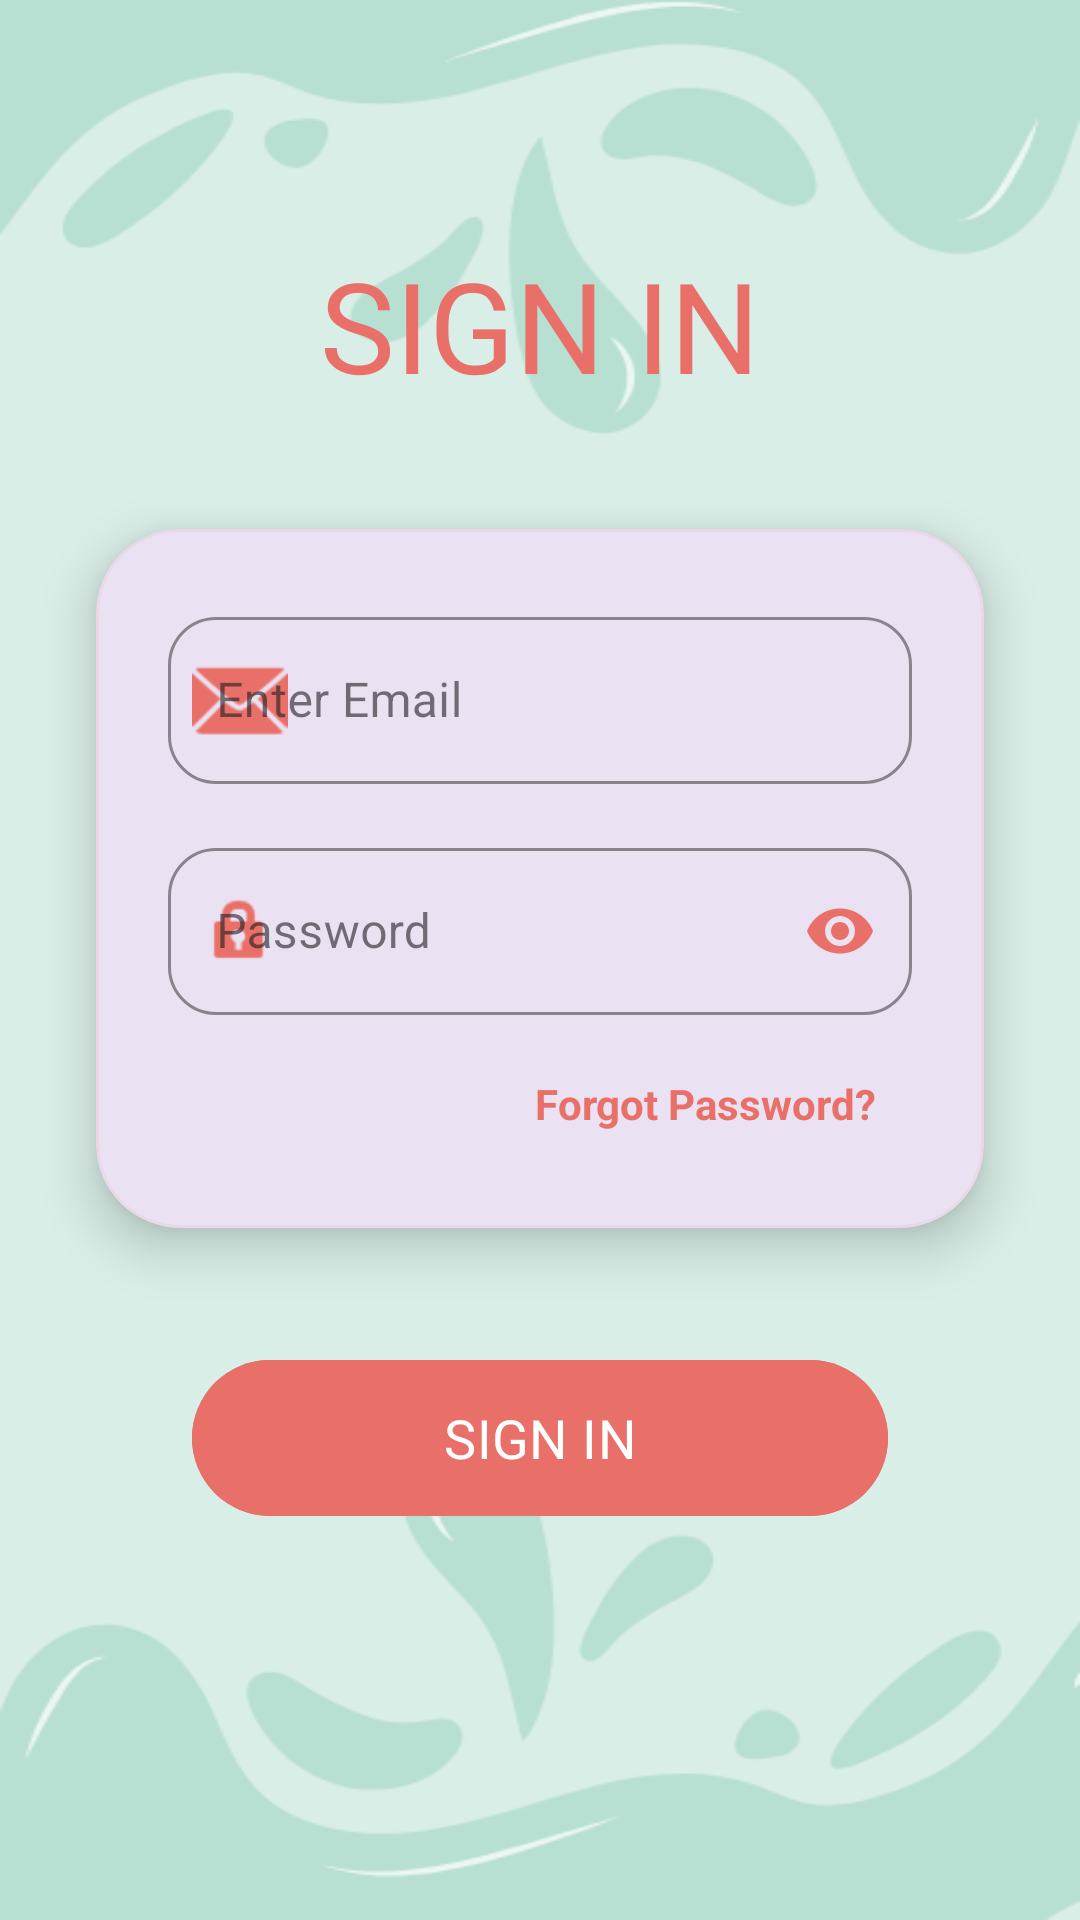

Layout XML and referenced resources for this Android screen:
<!-- AndroidManifest.xml: application theme Theme.HealthApp -->
<!-- res/layout/activity_signin.xml -->
<?xml version="1.0" encoding="utf-8"?>
<ScrollView xmlns:android="http://schemas.android.com/apk/res/android"
    xmlns:app="http://schemas.android.com/apk/res-auto"
    xmlns:tools="http://schemas.android.com/tools"
    android:layout_width="match_parent"
    android:layout_height="match_parent"
    android:fillViewport="true"
    android:background="@drawable/background2"
    tools:context=".signin">

    <androidx.constraintlayout.widget.ConstraintLayout
        android:layout_width="match_parent"
        android:layout_height="wrap_content"
        android:paddingBottom="40dp">

        <ImageView
            android:id="@+id/btnBack"
            android:layout_width="28dp"
            android:layout_height="28dp"
            android:layout_marginStart="16dp"
            android:layout_marginTop="16dp"
            android:src="@drawable/ic_back"
            app:layout_constraintStart_toStartOf="parent"
            app:layout_constraintTop_toTopOf="parent"
            app:tint="#E97068" />

        <TextView
            android:id="@+id/textView"
            android:layout_width="wrap_content"
            android:layout_height="wrap_content"
            android:layout_marginTop="80dp"
            android:fontFamily="@font/francois_one"
            android:text="@string/signin"
            android:textAllCaps="true"
            android:textColor="#E97068"
            android:textSize="42sp"
            app:layout_constraintEnd_toEndOf="parent"
            app:layout_constraintStart_toStartOf="parent"
            app:layout_constraintTop_toTopOf="parent" />

        <com.google.android.material.card.MaterialCardView
            android:id="@+id/loginCard"
            android:layout_width="0dp"
            android:layout_height="wrap_content"
            android:layout_marginHorizontal="32dp"
            android:layout_marginTop="40dp"
            app:cardCornerRadius="28dp"
            app:cardElevation="10dp"
            app:strokeColor="#15E97068"
            app:strokeWidth="1dp"
            app:layout_constraintEnd_toEndOf="parent"
            app:layout_constraintStart_toStartOf="parent"
            app:layout_constraintTop_toBottomOf="@id/textView">

            <LinearLayout
                android:layout_width="match_parent"
                android:layout_height="wrap_content"
                android:orientation="vertical"
                android:padding="24dp">

                <com.google.android.material.textfield.TextInputLayout
                    style="@style/Widget.MaterialComponents.TextInputLayout.OutlinedBox"
                    android:layout_width="match_parent"
                    android:layout_height="wrap_content"
                    android:hint="@string/Email_hint"
                    app:startIconDrawable="@android:drawable/ic_dialog_email"
                    app:startIconTint="#E97068"
                    app:boxCornerRadiusTopStart="16dp"
                    app:boxCornerRadiusTopEnd="16dp"
                    app:boxCornerRadiusBottomStart="16dp"
                    app:boxCornerRadiusBottomEnd="16dp"
                    app:boxStrokeColor="#E97068"
                    app:hintTextColor="#E97068">

                    <com.google.android.material.textfield.TextInputEditText
                        android:id="@+id/editTextTextEmailAddress"
                        android:layout_width="match_parent"
                        android:layout_height="wrap_content"
                        android:inputType="textEmailAddress"
                        android:textColor="#58315A" />
                </com.google.android.material.textfield.TextInputLayout>

                <com.google.android.material.textfield.TextInputLayout
                    style="@style/Widget.MaterialComponents.TextInputLayout.OutlinedBox"
                    android:layout_width="match_parent"
                    android:layout_height="wrap_content"
                    android:layout_marginTop="16dp"
                    android:hint="@string/password"
                    app:passwordToggleEnabled="true"
                    app:passwordToggleTint="#E97068"
                    app:startIconDrawable="@android:drawable/ic_lock_idle_lock"
                    app:startIconTint="#E97068"
                    app:boxCornerRadiusTopStart="16dp"
                    app:boxCornerRadiusTopEnd="16dp"
                    app:boxCornerRadiusBottomStart="16dp"
                    app:boxCornerRadiusBottomEnd="16dp"
                    app:boxStrokeColor="#E97068"
                    app:hintTextColor="#E97068">

                    <com.google.android.material.textfield.TextInputEditText
                        android:id="@+id/editTextTextPassword2"
                        android:layout_width="match_parent"
                        android:layout_height="wrap_content"
                        android:inputType="textPassword"
                        android:textColor="#58315A" />
                </com.google.android.material.textfield.TextInputLayout>

                <TextView
                    android:id="@+id/textView2"
                    android:layout_width="wrap_content"
                    android:layout_height="wrap_content"
                    android:layout_gravity="end"
                    android:layout_marginTop="12dp"
                    android:layout_marginEnd="4dp"
                    android:text="Forgot Password?"
                    android:textColor="#E97068"
                    android:textStyle="bold"
                    android:padding="8dp" />

            </LinearLayout>
        </com.google.android.material.card.MaterialCardView>

        <com.google.android.material.button.MaterialButton
            android:id="@+id/button5"
            android:layout_width="0dp"
            android:layout_height="60dp"
            android:layout_marginHorizontal="64dp"
            android:layout_marginTop="40dp"
            android:backgroundTint="#E97068"
            android:fontFamily="@font/francois_one"
            android:text="@string/signin"
            android:textAllCaps="true"
            android:textSize="18sp"
            app:cornerRadius="30dp"
            app:elevation="6dp"
            app:layout_constraintEnd_toEndOf="parent"
            app:layout_constraintStart_toStartOf="parent"
            app:layout_constraintTop_toBottomOf="@id/loginCard" />

    </androidx.constraintlayout.widget.ConstraintLayout>
</ScrollView>
<!-- resources referenced by this layout -->
<resources>
  <!-- drawable background2: png bitmap (drawable-nodpi, 21312 bytes) -->
  <string name="Email_hint">Enter Email</string>
  <string name="password">Password</string>
  <string name="signin">Sign In</string>
  <style name="Theme.HealthApp" parent="Base.Theme.HealthApp" />
  <style name="Base.Theme.HealthApp" parent="Theme.Material3.DayNight.NoActionBar">
          
          <item name="android:windowFullscreen">true</item>
          <item name="android:windowContentOverlay">@null</item>
      </style>
</resources>
